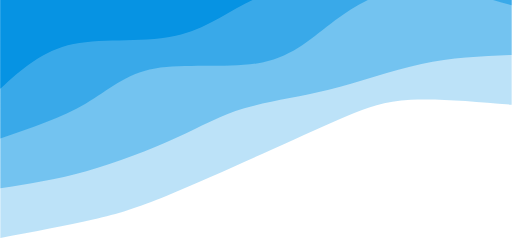
t = 0.00 s
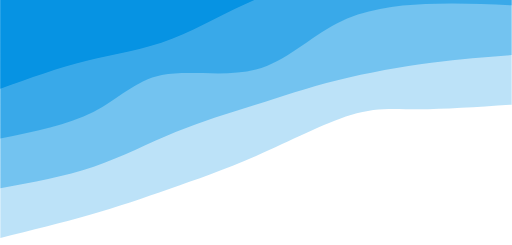
t = 1.50 s
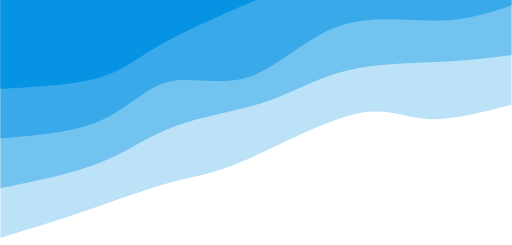
t = 3.00 s
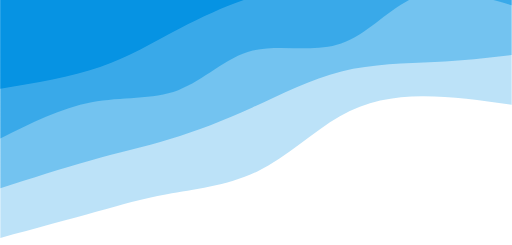
t = 5.25 s
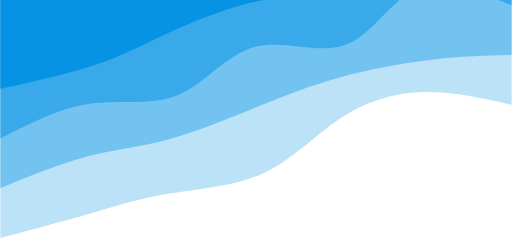
t = 6.75 s
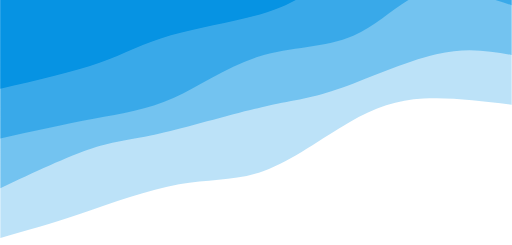
t = 8.25 s

The animated SVG that drew these frames (rendered in a browser with its animation timeline set to each time). Animation: 4 CSS @keyframes rules; frames cover the first 8.25 s, repeats indefinitely.

<svg width="100%" height="100%" id="svg" viewBox="0 0 1440 690" xmlns="http://www.w3.org/2000/svg" class="transition duration-300 ease-in-out delay-150"><style>@keyframes pathAnim-0{0%,to{d:path(&quot;M 0,700 L 0,405 C 104.26666666666668,414.0653846153846 208.53333333333336,423.1307692307692 284,419 C 359.46666666666664,414.8692307692308 406.1333333333333,397.5423076923077 462,374 C 517.8666666666667,350.4576923076923 582.9333333333334,320.7 675,279 C 767.0666666666666,237.3 886.1333333333334,183.65769230769232 971,149 C 1055.8666666666666,114.34230769230768 1106.5333333333333,98.66923076923077 1179,82 C 1251.4666666666667,65.33076923076923 1345.7333333333333,47.66538461538462 1440,30 L 1440,700 L 0,700 Z&quot;)}25%{d:path(&quot;M 0,700 L 0,405 C 86.67948717948715,382.9217948717949 173.3589743589743,360.84358974358975 240,365 C 306.6410256410257,369.15641025641025 353.24358974358984,399.5474358974359 444,378 C 534.7564102564102,356.4525641025641 669.6666666666665,282.96666666666664 759,245 C 848.3333333333335,207.03333333333336 892.0897435897435,204.58589743589746 958,187 C 1023.9102564102565,169.41410256410254 1111.974358974359,136.68974358974359 1196,108 C 1280.025641025641,79.31025641025641 1360.0128205128206,54.65512820512821 1440,30 L 1440,700 L 0,700 Z&quot;)}50%{d:path(&quot;M 0,700 L 0,405 C 85.18974358974359,428.50128205128203 170.37948717948717,452.0025641025641 256,450 C 341.62051282051283,447.9974358974359 427.6717948717949,420.4910256410256 497,371 C 566.3282051282051,321.5089743589744 618.9333333333333,250.03333333333336 702,208 C 785.0666666666667,165.96666666666664 898.5948717948718,153.37564102564102 975,142 C 1051.4051282051282,130.62435897435898 1090.6871794871795,120.46410256410256 1162,102 C 1233.3128205128205,83.53589743589744 1336.6564102564103,56.76794871794872 1440,30 L 1440,700 L 0,700 Z&quot;)}75%{d:path(&quot;M 0,700 L 0,405 C 87.79999999999998,411.68333333333334 175.59999999999997,418.3666666666667 246,413 C 316.40000000000003,407.6333333333333 369.4,390.2166666666667 445,350 C 520.6,309.7833333333333 618.8,246.76666666666665 697,222 C 775.2,197.23333333333335 833.4,210.71666666666667 924,194 C 1014.6,177.28333333333333 1137.6000000000001,130.36666666666667 1229,98 C 1320.3999999999999,65.63333333333334 1380.1999999999998,47.81666666666667 1440,30 L 1440,700 L 0,700 Z&quot;)}}@keyframes pathAnim-1{0%,to{d:path(&quot;M 0,700 L 0,545 C 83.88461538461539,541.626923076923 167.76923076923077,538.2538461538461 254,520 C 340.2307692307692,501.74615384615385 428.8076923076924,468.6115384615385 515,447 C 601.1923076923076,425.3884615384615 685,415.3 753,395 C 821,374.7 873.1923076923076,344.1884615384616 946,311 C 1018.8076923076924,277.8115384615384 1112.2307692307693,241.94615384615383 1198,218 C 1283.7692307692307,194.05384615384617 1361.8846153846152,182.02692307692308 1440,170 L 1440,700 L 0,700 Z&quot;)}25%{d:path(&quot;M 0,700 L 0,545 C 58.5230769230769,537.4961538461539 117.0461538461538,529.9923076923077 198,526 C 278.9538461538462,522.0076923076923 382.3384615384616,521.526923076923 466,501 C 549.6615384615384,480.473076923077 613.6,439.9 694,413 C 774.4,386.1 871.2615384615383,372.87307692307695 947,345 C 1022.7384615384617,317.12692307692305 1077.3538461538462,274.60769230769233 1156,243 C 1234.6461538461538,211.3923076923077 1337.3230769230768,190.69615384615383 1440,170 L 1440,700 L 0,700 Z&quot;)}50%{d:path(&quot;M 0,700 L 0,545 C 71.07948717948719,537.1038461538461 142.15897435897438,529.2076923076922 223,525 C 303.8410256410256,520.7923076923078 394.44358974358977,520.273076923077 484,498 C 573.5564102564102,475.726923076923 662.0666666666667,431.69999999999993 742,392 C 821.9333333333333,352.30000000000007 893.2897435897437,316.9269230769231 967,296 C 1040.7102564102563,275.0730769230769 1116.7743589743588,268.59230769230766 1196,250 C 1275.2256410256412,231.40769230769234 1357.6128205128207,200.70384615384617 1440,170 L 1440,700 L 0,700 Z&quot;)}75%{d:path(&quot;M 0,700 L 0,545 C 59.51794871794871,562.8371794871795 119.03589743589743,580.6743589743589 209,555 C 298.9641025641026,529.3256410256411 419.374358974359,460.1397435897436 496,431 C 572.625641025641,401.8602564102564 605.4666666666667,412.76666666666665 691,400 C 776.5333333333333,387.23333333333335 914.7589743589745,350.79358974358973 999,333 C 1083.2410256410255,315.20641025641027 1113.497435897436,316.05897435897435 1178,292 C 1242.502564102564,267.94102564102565 1341.251282051282,218.97051282051282 1440,170 L 1440,700 L 0,700 Z&quot;)}}@keyframes pathAnim-2{0%,to{d:path(&quot;M 0,700 L 0,685 C 97.17179487179487,713.0525641025641 194.34358974358975,741.1051282051283 279,735 C 363.65641025641025,728.8948717948717 435.7974358974359,688.6320512820513 498,642 C 560.2025641025641,595.3679487179487 612.4666666666667,542.3666666666668 702,524 C 791.5333333333333,505.63333333333327 918.3358974358976,521.9012820512819 1004,507 C 1089.6641025641024,492.09871794871805 1134.1897435897436,446.0282051282052 1200,408 C 1265.8102564102564,369.9717948717948 1352.9051282051282,339.9858974358974 1440,310 L 1440,700 L 0,700 Z&quot;)}25%{d:path(&quot;M 0,700 L 0,685 C 61.82820512820513,664.2320512820513 123.65641025641025,643.4641025641025 207,642 C 290.34358974358975,640.5358974358975 395.2025641025641,658.375641025641 487,626 C 578.7974358974359,593.624358974359 657.5333333333334,511.0333333333333 738,484 C 818.4666666666666,456.9666666666667 900.6641025641024,485.49102564102566 966,470 C 1031.3358974358976,454.50897435897434 1079.8102564102564,395.00256410256407 1156,361 C 1232.1897435897436,326.99743589743593 1336.0948717948718,318.49871794871797 1440,310 L 1440,700 L 0,700 Z&quot;)}50%{d:path(&quot;M 0,700 L 0,685 C 101.16923076923078,728.2115384615386 202.33846153846156,771.423076923077 278,736 C 353.66153846153844,700.576923076923 403.8153846153847,586.5192307692307 478,561 C 552.1846153846153,535.4807692307693 650.4,598.5000000000001 726,582 C 801.6,565.4999999999999 854.5846153846154,469.48076923076917 930,438 C 1005.4153846153846,406.51923076923083 1103.2615384615385,439.5769230769231 1192,429 C 1280.7384615384615,418.4230769230769 1360.3692307692309,364.21153846153845 1440,310 L 1440,700 L 0,700 Z&quot;)}75%{d:path(&quot;M 0,700 L 0,685 C 80.53076923076924,708.5679487179486 161.06153846153848,732.1358974358974 230,717 C 298.9384615384615,701.8641025641026 356.28461538461545,648.0243589743591 435,612 C 513.7153846153846,575.9756410256409 613.8,557.7666666666667 707,527 C 800.2,496.23333333333335 886.5153846153848,452.90897435897443 960,419 C 1033.4846153846152,385.09102564102557 1094.1384615384616,360.5974358974359 1172,344 C 1249.8615384615384,327.4025641025641 1344.9307692307693,318.7012820512821 1440,310 L 1440,700 L 0,700 Z&quot;)}}@keyframes pathAnim-3{0%,to{d:path(&quot;M 0,700 L 0,825 C 96.79999999999998,855.0038461538461 193.59999999999997,885.0076923076923 282,856 C 370.40000000000003,826.9923076923077 450.4,738.973076923077 516,714 C 581.6,689.026923076923 632.8000000000001,727.1 696,712 C 759.1999999999999,696.9 834.3999999999999,628.6269230769232 931,603 C 1027.6000000000001,577.3730769230768 1145.6000000000001,594.3923076923077 1234,576 C 1322.3999999999999,557.6076923076923 1381.1999999999998,503.80384615384617 1440,450 L 1440,700 L 0,700 Z&quot;)}25%{d:path(&quot;M 0,700 L 0,825 C 83.82051282051285,809.501282051282 167.6410256410257,794.0025641025641 257,788 C 346.3589743589743,781.9974358974359 441.2564102564103,785.4910256410257 510,776 C 578.7435897435897,766.5089743589743 621.3333333333334,744.0333333333334 702,708 C 782.6666666666666,671.9666666666666 901.4102564102564,622.375641025641 978,580 C 1054.5897435897436,537.624358974359 1089.025641025641,502.4641025641026 1159,482 C 1228.974358974359,461.5358974358974 1334.4871794871794,455.7679487179487 1440,450 L 1440,700 L 0,700 Z&quot;)}50%{d:path(&quot;M 0,700 L 0,825 C 51.23589743589744,865.2064102564102 102.47179487179488,905.4128205128205 196,875 C 289.5282051282051,844.5871794871795 425.348717948718,743.5551282051282 508,713 C 590.651282051282,682.4448717948718 620.1333333333333,722.3666666666667 681,721 C 741.8666666666667,719.6333333333333 834.1179487179488,676.9782051282051 917,635 C 999.8820512820512,593.0217948717949 1073.394871794872,551.7205128205128 1159,521 C 1244.605128205128,490.27948717948715 1342.302564102564,470.1397435897436 1440,450 L 1440,700 L 0,700 Z&quot;)}75%{d:path(&quot;M 0,700 L 0,825 C 76.81282051282051,842.0038461538461 153.62564102564102,859.0076923076923 245,851 C 336.374358974359,842.9923076923077 442.31025641025644,809.973076923077 513,768 C 583.6897435897436,726.026923076923 619.1333333333334,675.0999999999999 697,645 C 774.8666666666666,614.9000000000001 895.15641025641,605.626923076923 974,589 C 1052.84358974359,572.373076923077 1090.2410256410255,548.3923076923077 1161,524 C 1231.7589743589745,499.60769230769233 1335.8794871794871,474.80384615384617 1440,450 L 1440,700 L 0,700 Z&quot;)}}</style><path d="M0 700V405c104.267 9.065 208.533 18.13 284 14 75.467-4.13 122.133-21.458 178-45 55.867-23.542 120.933-53.3 213-95s211.133-95.342 296-130c84.867-34.658 135.533-50.33 208-67 72.467-16.67 166.733-34.335 261-52v670H0Z" stroke-width="0" fill="#0693e3" fill-opacity=".265" class="transition-all duration-300 ease-in-out delay-150" transform="rotate(-180 720 350)" style="animation:pathAnim-0 12s;animation-timing-function:linear;animation-iteration-count:infinite"/><path d="M0 700V545c83.885-3.373 167.77-6.746 254-25 86.23-18.254 174.808-51.388 261-73 86.192-21.612 170-31.7 238-52s120.192-50.812 193-84 166.23-69.054 252-93c85.77-23.946 163.885-35.973 242-48v530H0Z" stroke-width="0" fill="#0693e3" fill-opacity=".4" class="transition-all duration-300 ease-in-out delay-150" transform="rotate(-180 720 350)" style="animation:pathAnim-1 12s;animation-timing-function:linear;animation-iteration-count:infinite"/><path d="M0 700v-15c97.172 28.053 194.344 56.105 279 50 84.656-6.105 156.797-46.368 219-93s114.467-99.633 204-118c89.533-18.367 216.336-2.099 302-17 85.664-14.901 130.19-60.972 196-99s152.905-68.014 240-98v390H0Z" stroke-width="0" fill="#0693e3" fill-opacity=".53" class="transition-all duration-300 ease-in-out delay-150" transform="rotate(-180 720 350)" style="animation:pathAnim-2 12s;animation-timing-function:linear;animation-iteration-count:infinite"/><path d="M0 700v125c96.8 30.004 193.6 60.008 282 31 88.4-29.008 168.4-117.027 234-142s116.8 13.1 180-2 138.4-83.373 235-109c96.6-25.627 214.6-8.608 303-27s147.2-72.196 206-126v250H0Z" stroke-width="0" fill="#0693e3" class="transition-all duration-300 ease-in-out delay-150" transform="rotate(-180 720 350)" style="animation:pathAnim-3 12s;animation-timing-function:linear;animation-iteration-count:infinite"/></svg>
